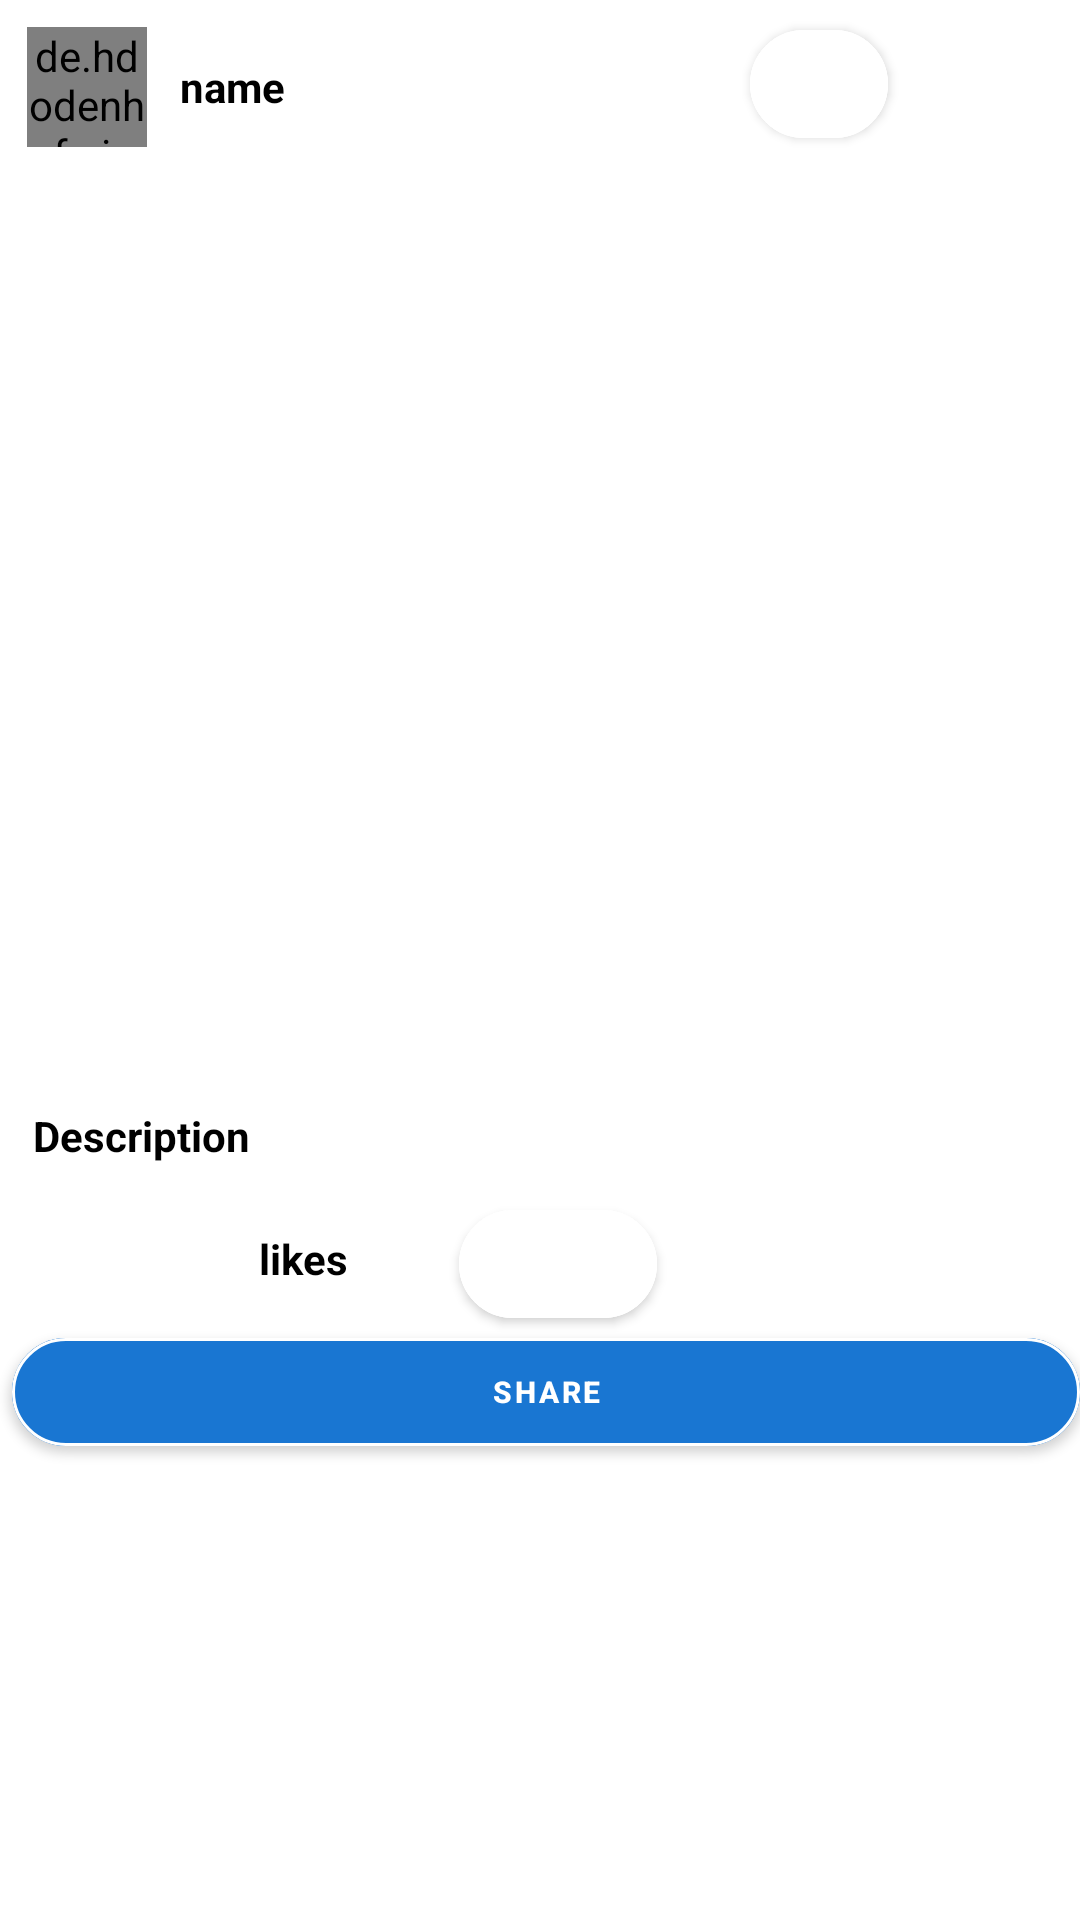

This screen was rendered from an Android layout file. Write that file and the resources it references.
<!-- AndroidManifest.xml: application theme Theme.SocialMedia -->
<!-- res/layout/your_post_layout.xml -->
<?xml version="1.0" encoding="utf-8"?>
<RelativeLayout xmlns:android="http://schemas.android.com/apk/res/android"
    android:layout_width="match_parent"
    android:layout_height="wrap_content"
    xmlns:app="http://schemas.android.com/apk/res-auto">
    <LinearLayout
        android:id="@+id/idLLTopBaryp"

        android:layout_width="match_parent"
        android:layout_height="wrap_content"
        android:orientation="horizontal"
        android:padding="4dp">
        
        <de.hdodenhof.circleimageview.CircleImageView
            android:id="@+id/idCVAuthoryp"
            android:layout_width="40dp"
            android:layout_height="40dp"
            android:layout_margin="5dp" />
        
        <TextView
            android:id="@+id/idTVAuthorNameyp"
            android:layout_width="190dp"
            android:layout_height="wrap_content"
            android:layout_gravity="center"
            android:layout_margin="3dp"
            android:padding="3dp"
            android:text="name"
            android:textColor="@color/black"
            android:textStyle="bold" />

        <com.google.android.material.button.MaterialButton
            android:id="@+id/addfriendyp"
            android:layout_width="46dp"
            android:layout_height="wrap_content"
            android:layout_marginEnd="5dp"
            android:backgroundTint="@color/white"
            android:foreground="@drawable/remove"
            android:textColor="@color/white"
            android:textSize="10dp"
            android:textStyle="bold"
            app:cornerRadius="20dp"
            app:strokeColor="@color/white"
            app:strokeWidth="1dp" />
    </LinearLayout>
    
    <ImageView
        android:id="@+id/idIVPostyp"
        android:layout_width="match_parent"
        android:layout_height="300dp"
        android:layout_below="@id/idLLTopBaryp"
        android:adjustViewBounds="true"
        android:scaleType="centerCrop" />
    s<TextView
        android:id="@+id/idTVdescyp"
        android:layout_width="match_parent"
        android:layout_height="wrap_content"
        android:layout_below="@id/idIVPostyp"
        android:layout_marginStart="6dp"
        android:layout_marginTop="6dp"
        android:layout_marginEnd="6dp"
        android:layout_marginBottom="6dp"
        android:padding="5dp"
        android:text="Description"
        android:textColor="@color/black"

        android:textStyle="bold" />
    
    <TextView
        android:id="@+id/idTVLikesyp"
        android:layout_width="190dp"
        android:layout_height="wrap_content"
        android:layout_below="@id/idTVdescyp"
        android:layout_marginStart="6dp"
        android:layout_marginTop="6dp"
        android:layout_marginEnd="6dp"
        android:layout_marginBottom="6dp"
        android:padding="5dp"
        android:text="likes"
        android:textAlignment="center"
        android:textColor="@color/black"
        android:textStyle="bold" />
    

    <com.google.android.material.button.MaterialButton
        android:id="@+id/idTVLikesbtnyp"
        android:layout_width="66dp"
        android:layout_height="wrap_content"
        android:layout_below="@id/idTVdescyp"
        android:layout_alignParentEnd="true"
        android:layout_marginLeft="66dp"
        android:layout_marginTop="-2dp"
        android:layout_marginEnd="141dp"
        android:layout_marginBottom="6dp"
        android:backgroundTint="@color/white"
        android:foreground="@drawable/ic_filled_fav_foreground"
        android:padding="5dp"
        android:text="likes"
        android:textColor="@color/white"
        android:textSize="10dp"
        android:textStyle="bold"
        app:cornerRadius="20dp"
        app:strokeColor="@color/white"
        app:strokeWidth="1dp" />

    <com.google.android.material.button.MaterialButton
        android:id="@+id/sharebuttonyp"
        android:layout_width="367dp"
        android:layout_height="wrap_content"
        android:layout_below="@+id/idTVLikesyp"
        android:layout_marginLeft="4dp"
        android:backgroundTint="@color/navy_blue"
        android:text="Share"
        android:textColor="@color/white"
        android:textSize="10dp"
        android:textStyle="bold"
        app:cornerRadius="20dp"
        app:strokeColor="@color/white"
        app:strokeWidth="1dp" />
    <TextView
        android:id="@+id/idTVPostuseridyp"
        android:layout_width="190dp"
        android:layout_height="wrap_content"
        android:layout_below="@id/sharebuttonyp"
        android:layout_marginStart="6dp"

        android:layout_marginTop="6dp"
        android:layout_marginBottom="6dp"
        android:padding="5dp"
        android:textColor="@color/black"
        android:textSize="11sp"
        android:visibility="invisible" />
    <TextView
        android:id="@+id/idTVPosttimekeyyp"
        android:layout_width="190dp"
        android:layout_height="wrap_content"
        android:layout_below="@id/sharebuttonyp"
        android:layout_alignParentStart="true"
        android:layout_alignParentEnd="true"
        android:layout_marginStart="210dp"
        android:layout_marginTop="5dp"
        android:layout_marginEnd="11dp"
        android:layout_marginBottom="6dp"
        android:padding="5dp"
        android:textColor="@color/black"
        android:textSize="11sp"
        android:visibility="invisible" />
</RelativeLayout>
<!-- resources referenced by this layout -->
<resources>
  <color name="black">#FF000000</color>
  <color name="navy_blue">#1976D2</color>
  <color name="white">#FFFFFFFF</color>
  <!-- drawable remove: png bitmap (drawable, 2771 bytes) -->
  <style name="Theme.SocialMedia" parent="Theme.MaterialComponents.DayNight.NoActionBar">
          
          <item name="colorPrimary">@color/purple_500</item>
          <item name="colorPrimaryVariant">@color/purple_700</item>
          <item name="colorOnPrimary">@color/white</item>
          
          <item name="colorSecondary">@color/teal_200</item>
  
          <item name="colorSecondaryVariant">@color/teal_700</item>
          <item name="colorOnSecondary">@color/black</item>
          
          <item name="android:statusBarColor" tools:targetApi="l">?attr/colorPrimaryVariant</item>
          
      </style>
  <color name="purple_500">#0093DA</color>
  <color name="purple_700">#FF3700B3</color>
  <color name="teal_200">#FF03DAC5</color>
  <color name="teal_700">#FF018786</color>
</resources>
